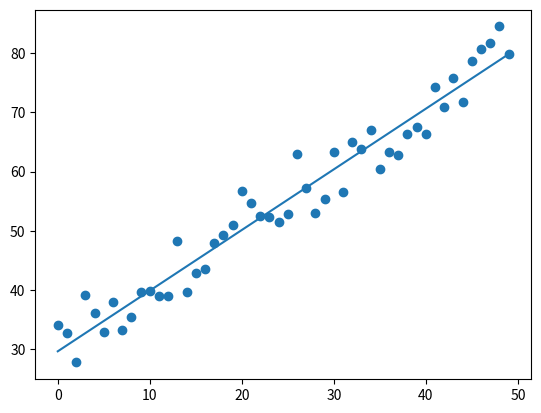

Write Python code to recreate this figure.
import numpy as numpy
import matplotlib.pyplot as pyplot
import random

def gd(x, y, a, iterations):
    xPrime = x.transpose()  # The transposition of matrix x (i.e. the elements' coordinates are swapped; x(1,3) becomes xPrime(3,1))
    k, l = numpy.shape(x)   # returns the size of the matrix x
    t = numpy.ones(l)       # create a vector of size n
    cost = 0
    for j in range(0, iterations):
        dotProduct = numpy.dot(x, t)    # The dot product of x and a same size vector filled with ones
        diff = dotProduct - y           # our "loss"
        cost = numpy.sum(diff ** 2)/2*k     # Cost function of our loss
        grad = numpy.dot(xPrime, diff) / k  # Measuring the gradient of our movement along the curve
        t -= a * grad   # update our theta value
    return t, cost

def generateDummyData(numberOfPoints, bias, variance):
    axis0 = numpy.zeros(shape=(numberOfPoints, 2))
    axis1 = numpy.zeros(shape=numberOfPoints)
    for j in range(0, numberOfPoints):
        axis0[j][0] = 1
        axis0[j][1] = j
        axis1[j] = (j + bias) + random.uniform(0, 1) * variance
    return axis0, axis1

x, y = generateDummyData(50, 25, 12)
iteration = 10000
alpha = 0.002
th, minCost = gd(x, y, alpha, iteration)

pyplot.scatter(x[...,1], y)
pyplot.plot(x[...,1], [th[0] + th[1]*xi for xi in x[...,1]])
pyplot.show()